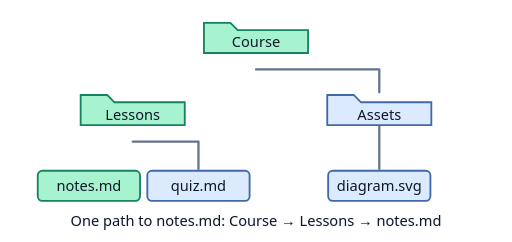
t = 0.00 s
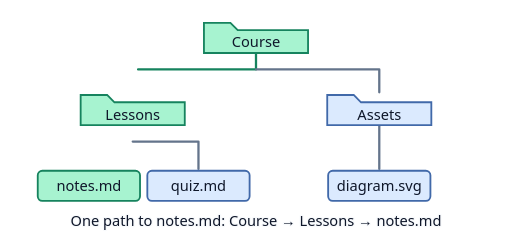
t = 1.30 s
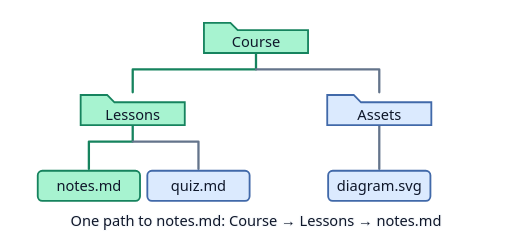
t = 2.38 s
t = 3.64 s: frame unchanged from t = 2.38 s, image omitted
t = 4.90 s: frame unchanged from t = 2.38 s, image omitted
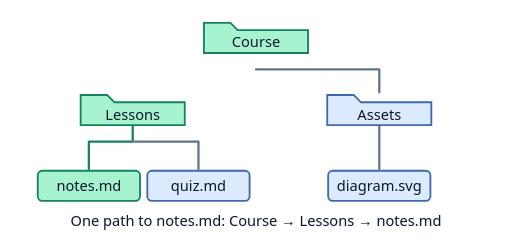
t = 6.10 s

The animated SVG that drew these frames (rendered in a browser with its animation timeline set to each time). Animation: 3 CSS @keyframes rules; one cycle of 7.30 s, repeats indefinitely.

<svg xmlns="http://www.w3.org/2000/svg" width="560" height="265" viewBox="0 0 560 265" role="img" aria-labelledby="title">
  <title id="title">A folder tree with the path from Course to notes.md highlighted</title>
  <style>
    text { font: 16px system-ui, sans-serif; text-anchor: middle; fill: #0f172a; }
    .label { paint-order: stroke; stroke: #f8fafc; stroke-width: 3px; stroke-linejoin: round; }
    .tile { fill: #dbeafe; stroke: #4169a9; stroke-width: 2px; }
    .focus { fill: #a7f3d0; stroke: #16835e; stroke-width: 2px; }
    .edge { fill: none; stroke: #64748b; stroke-width: 2.5px; stroke-linecap: round; stroke-linejoin: round; }
    .active { stroke: #16835e; }
    @media (prefers-color-scheme: dark) {
      .label { fill: #f8fafc; stroke: #111827; }
      .edge { stroke: #b8c7db; }
      .active { stroke: #4ade80; }
    }
  .path-leg { stroke-dasharray: 220; animation: trace-folder 6s infinite backwards; }
.second-leg { animation-delay: 1.3s; }
@keyframes trace-folder { 0%, 8% { stroke-dashoffset: 220; } 43%, 100% { stroke-dashoffset: 0; } }
@keyframes reveal { 0%, 35% { opacity: 0; } 60%, 100% { opacity: 1; } }
@keyframes trace-short { 0%, 15% { stroke-dashoffset: 80; opacity: 0; } 18% { opacity: 1; } 55%, 100% { stroke-dashoffset: 0; opacity: 1; } }
@media (prefers-reduced-motion: reduce) { * { animation: none !important; } }
  </style>
  <path class="edge active path-leg" d="M280 58 V76 H145 V101"/>
  <path class="edge" d="M280 76 H415 V101"/>
  <path class="edge active path-leg second-leg" d="M145 137 V155 H97 V185"/>
  <path class="edge" d="M145 155 H217 V185"/>
  <path class="edge" d="M415 137 V185"/>
  <path class="focus" d="M223 58 v-33 h29 l8 8 h77 v25 Z"/>
  <text class="ink" x="280" y="52">Course</text>
  <path class="focus" d="M88 137 v-33 h29 l8 8 h77 v25 Z"/>
  <text class="ink" x="145" y="131">Lessons</text>
  <path class="tile" d="M358 137 v-33 h29 l8 8 h77 v25 Z"/>
  <text class="ink" x="415" y="131">Assets</text>
  <rect class="focus" x="41" y="187" width="112" height="33" rx="5"/>
  <text class="ink" x="97" y="209">notes.md</text>
  <rect class="tile" x="161" y="187" width="112" height="33" rx="5"/>
  <text class="ink" x="217" y="209">quiz.md</text>
  <rect class="tile" x="359" y="187" width="112" height="33" rx="5"/>
  <text class="ink" x="415" y="209">diagram.svg</text>
  <text class="label" x="280" y="248">One path to notes.md: Course → Lessons → notes.md</text>
</svg>
